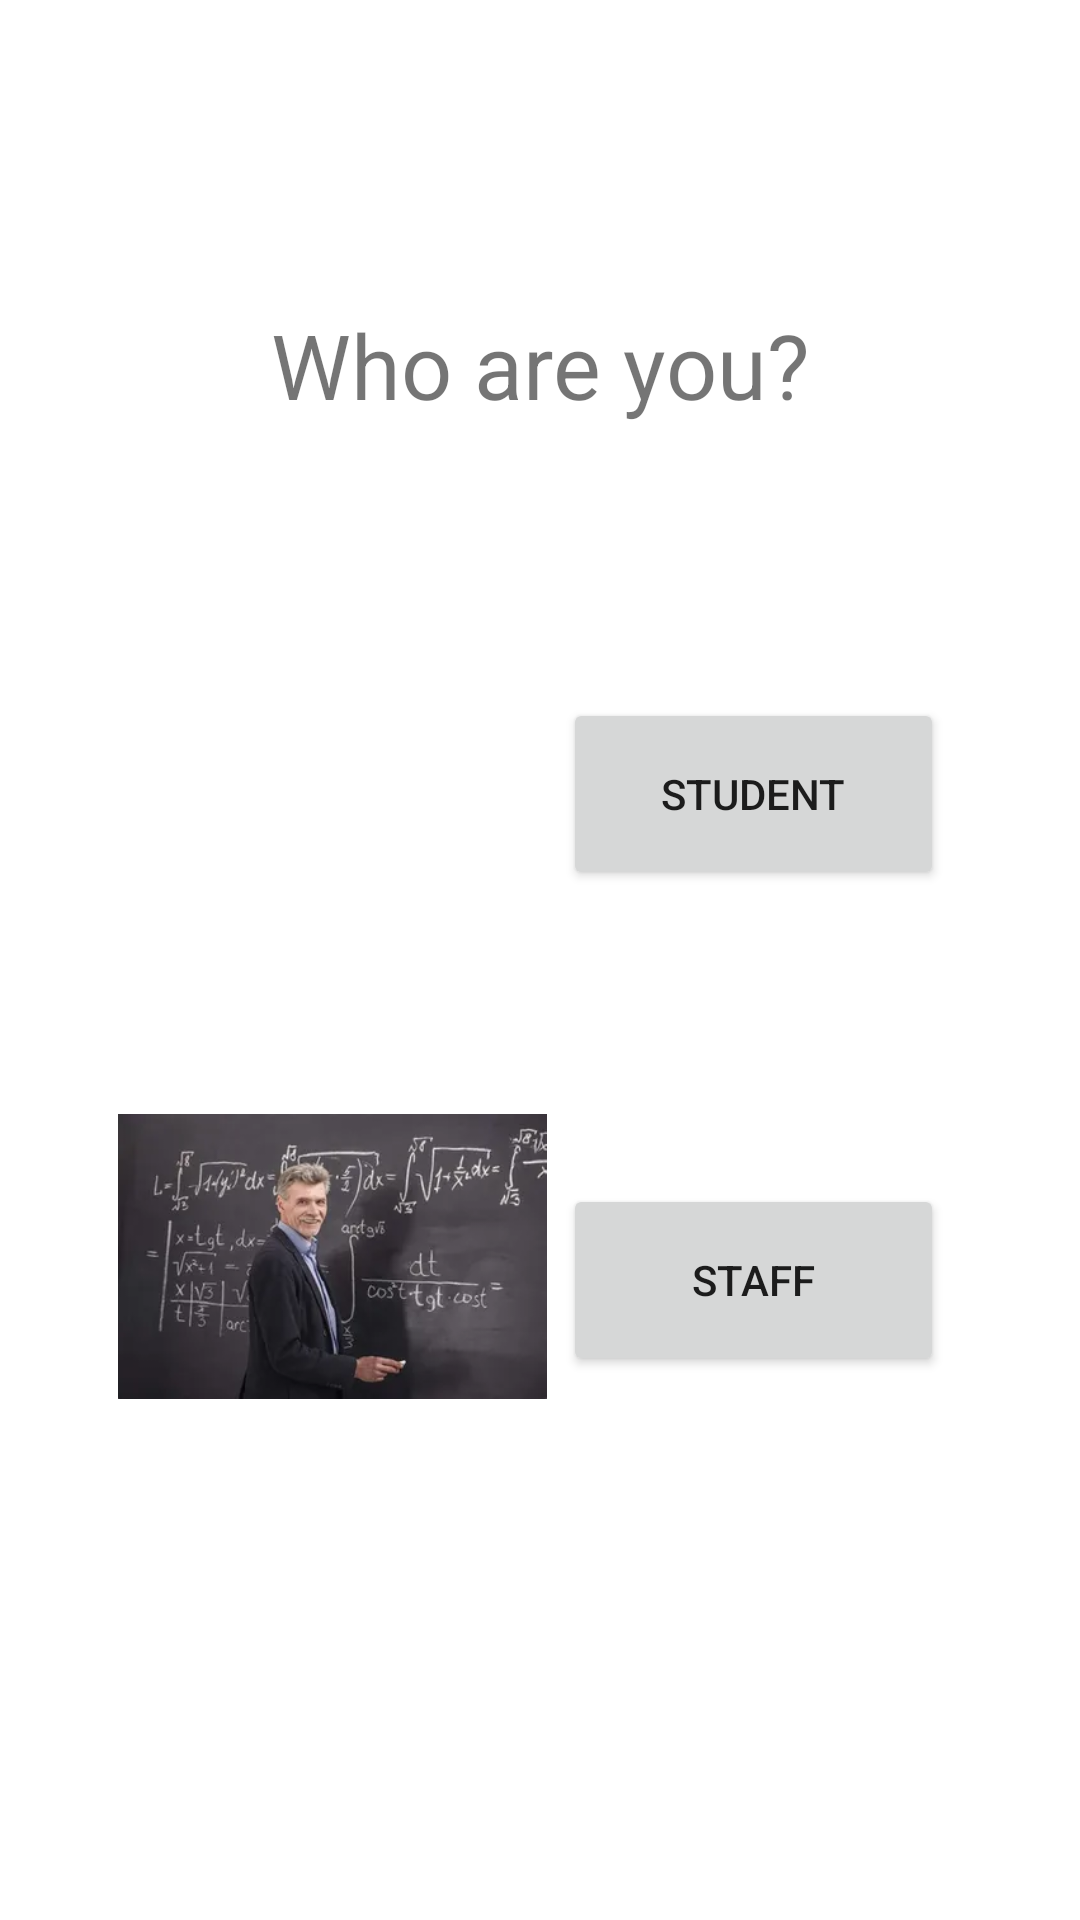

Write the Android layout XML for this screen, with the resource values it uses.
<!-- AndroidManifest.xml: application theme Theme.Department -->
<!-- res/layout/activity_main.xml -->
<?xml version="1.0" encoding="utf-8"?>
<androidx.constraintlayout.widget.ConstraintLayout xmlns:android="http://schemas.android.com/apk/res/android"
    xmlns:app="http://schemas.android.com/apk/res-auto"
    xmlns:tools="http://schemas.android.com/tools"
    android:layout_width="match_parent"
    android:layout_height="match_parent"
    tools:context=".MainActivity">

    <ImageView
        android:id="@+id/imageView12"
        android:layout_width="142dp"
        android:layout_height="160dp"
        app:layout_constraintBottom_toBottomOf="parent"
        app:layout_constraintEnd_toEndOf="parent"
        app:layout_constraintHorizontal_bias="0.182"
        app:layout_constraintStart_toStartOf="parent"
        app:layout_constraintTop_toTopOf="parent"
        app:layout_constraintVertical_bias="0.376"
        app:srcCompat="@drawable/studentpic" />

    <Button
        android:id="@+id/button9"
        android:layout_width="127dp"
        android:layout_height="64dp"
        android:text="Student"
        app:layout_constraintBottom_toBottomOf="parent"
        app:layout_constraintEnd_toEndOf="parent"
        app:layout_constraintHorizontal_bias="0.806"
        app:layout_constraintStart_toStartOf="parent"
        app:layout_constraintTop_toTopOf="parent"
        app:layout_constraintVertical_bias="0.404" />

    <ImageView
        android:id="@+id/imageView13"
        android:layout_width="143dp"
        android:layout_height="105dp"
        app:layout_constraintBottom_toBottomOf="parent"
        app:layout_constraintEnd_toEndOf="parent"
        app:layout_constraintHorizontal_bias="0.182"
        app:layout_constraintStart_toStartOf="parent"
        app:layout_constraintTop_toTopOf="parent"
        app:layout_constraintVertical_bias="0.685"
        app:srcCompat="@drawable/professor" />

    <Button
        android:id="@+id/button10"
        android:layout_width="127dp"
        android:layout_height="64dp"
        android:text="Staff"
        app:layout_constraintBottom_toBottomOf="parent"
        app:layout_constraintEnd_toEndOf="parent"
        app:layout_constraintHorizontal_bias="0.806"
        app:layout_constraintStart_toStartOf="parent"
        app:layout_constraintTop_toTopOf="parent"
        app:layout_constraintVertical_bias="0.685" />

    <TextView
        android:id="@+id/textView4"
        android:layout_width="220dp"
        android:layout_height="48dp"
        android:gravity="center"
        android:text="Who are you?"
        android:textSize="30dp"
        app:layout_constraintBottom_toBottomOf="parent"
        app:layout_constraintEnd_toEndOf="parent"
        app:layout_constraintStart_toStartOf="parent"
        app:layout_constraintTop_toTopOf="parent"
        app:layout_constraintVertical_bias="0.165" />
</androidx.constraintlayout.widget.ConstraintLayout>
<!-- resources referenced by this layout -->
<resources>
  <!-- drawable professor: webp bitmap (drawable, 8668 bytes) -->
  <style name="Theme.Department" parent="Theme.MaterialComponents.DayNight.DarkActionBar">
          
          <item name="colorPrimary">@color/purple_500</item>
          <item name="colorPrimaryVariant">@color/purple_700</item>
          <item name="colorOnPrimary">@color/white</item>
          
          <item name="colorSecondary">@color/teal_200</item>
          <item name="colorSecondaryVariant">@color/teal_700</item>
          <item name="colorOnSecondary">@color/black</item>
          
          <item name="android:statusBarColor" tools:targetApi="l">?attr/colorPrimaryVariant</item>
          
      </style>
  <!-- not gathered from this repository: default colours our renderer supplied (Android Studio template values) -->
  <color name="purple_500">#FF6200EE</color>
  <color name="purple_700">#FF3700B3</color>
  <color name="teal_200">#FF03DAC5</color>
  <color name="teal_700">#FF018786</color>
  <color name="black">#FF000000</color>
  <color name="white">#FFFFFFFF</color>
</resources>
